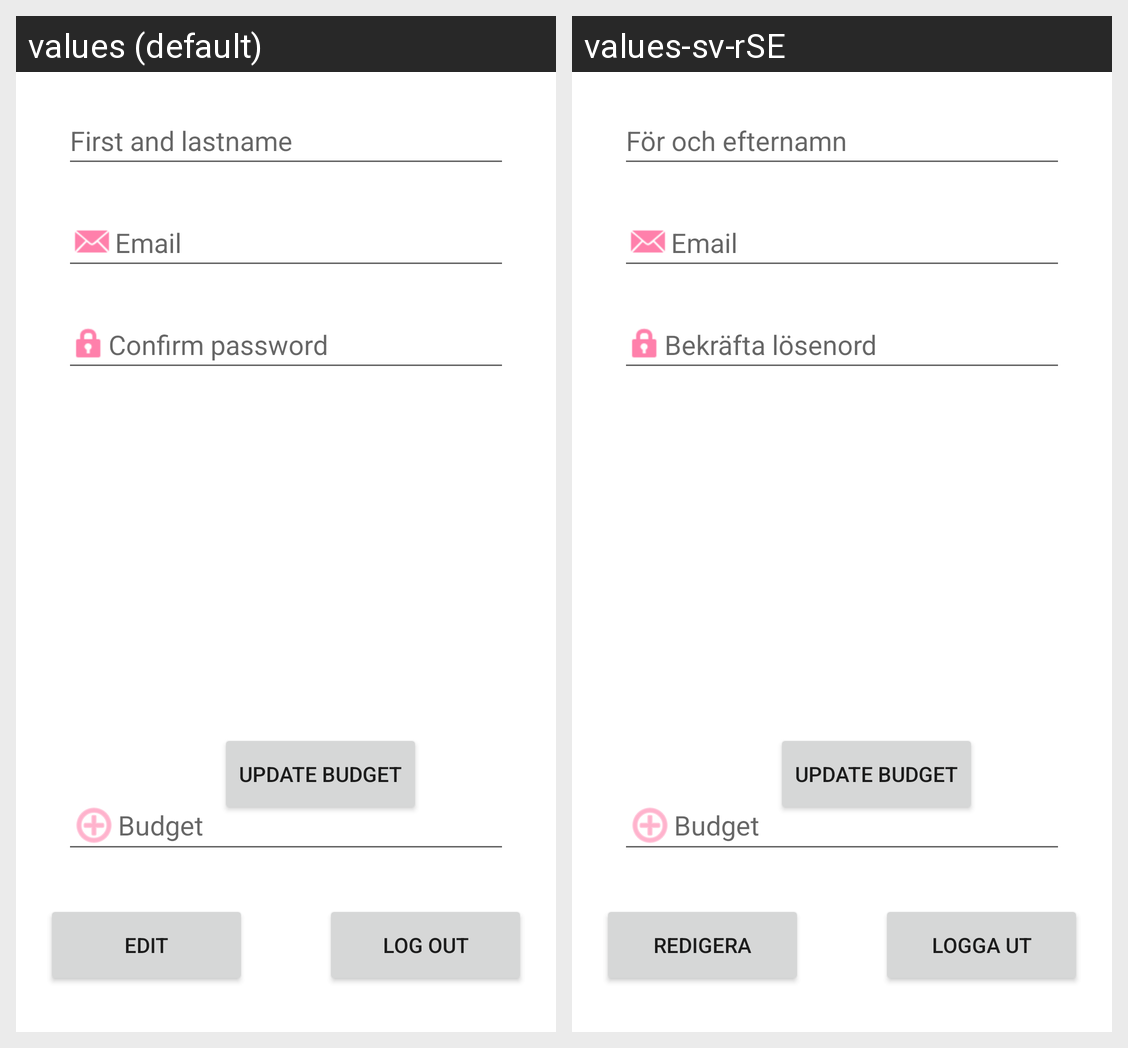

The Android screen above is rendered under two locales of the same app. Produce the string resources it draws, with the default and per-locale values.
Android screen res/layout/fragment_settings.xml rendered under 2 locales, left to right: values (default), values-sv-rSE. Device: Nexus 5 (rendered at 1080×1920; each locale shown at half size, 540×960, under a caption strip naming it); theme Theme.Spargrisen.
Strings drawn on this screen, with the default value and each locale's value (text and hints the layout hard-codes, and strings that could not be matched under every locale, appear in the picture but are not listed):

f_r_och_efternam
  values: First and lastname
  values-sv-rSE: För och efternamn

budget
  values: Budget
  values-sv-rSE: Budget

email
  values: Email
  values-sv-rSE: Email

confirme_password
  values: Confirm password
  values-sv-rSE: Bekräfta lösenord

edit
  values: Edit
  values-sv-rSE: Redigera

log_out
  values: Log Out
  values-sv-rSE: Logga ut
